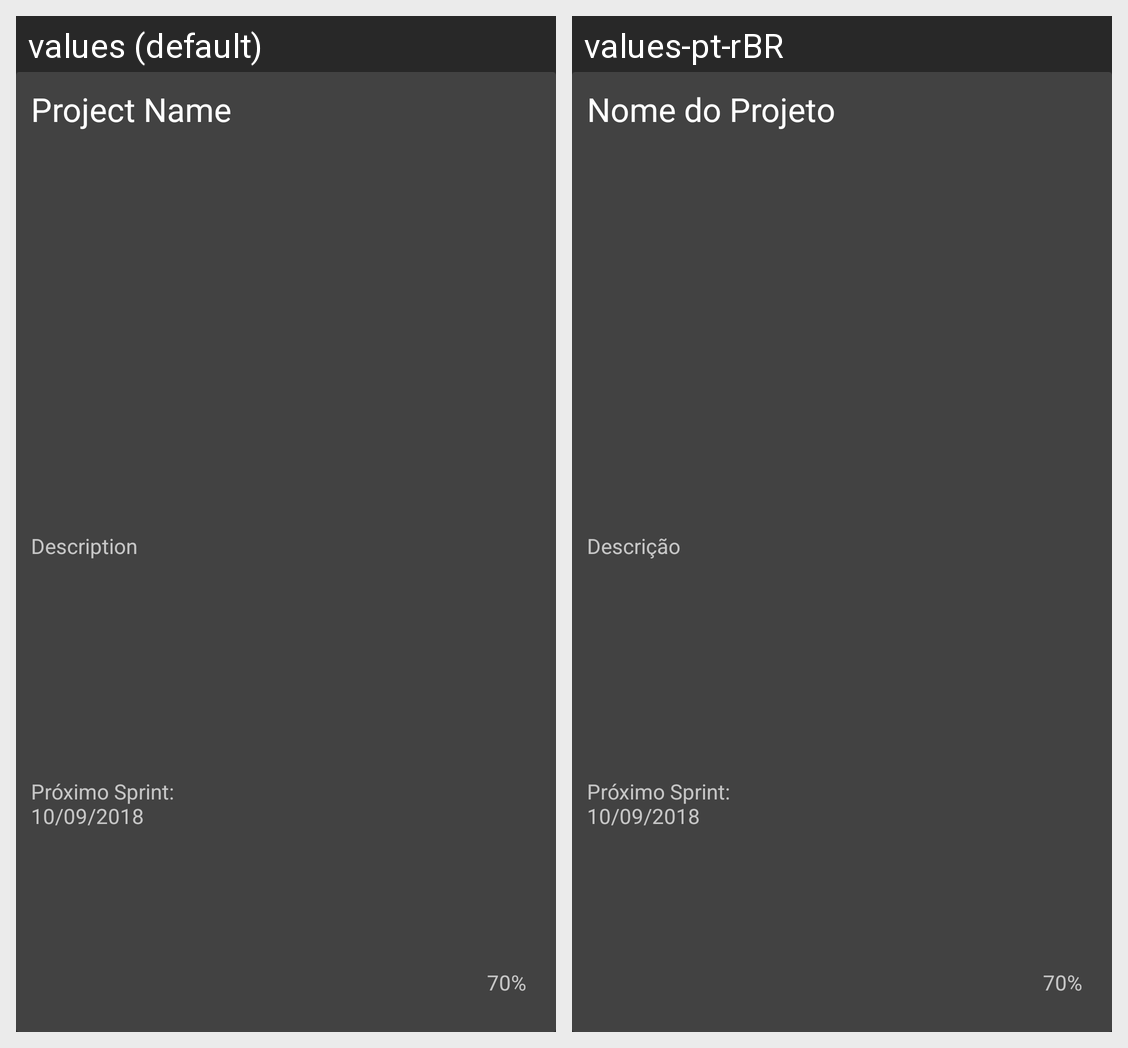

Locale-by-locale string values for the Android screen shown in this grid:
Android screen res/layout/fragment_projeto_model.xml rendered under 2 locales, left to right: values (default), values-pt-rBR. Device: Nexus 5 (rendered at 1080×1920; each locale shown at half size, 540×960, under a caption strip naming it); theme AppTheme.
Strings drawn on this screen, with the default value and each locale's value (text and hints the layout hard-codes, and strings that could not be matched under every locale, appear in the picture but are not listed):

project_name
  values: Project Name
  values-pt-rBR: Nome do Projeto

description
  values: Description
  values-pt-rBR: Descrição
